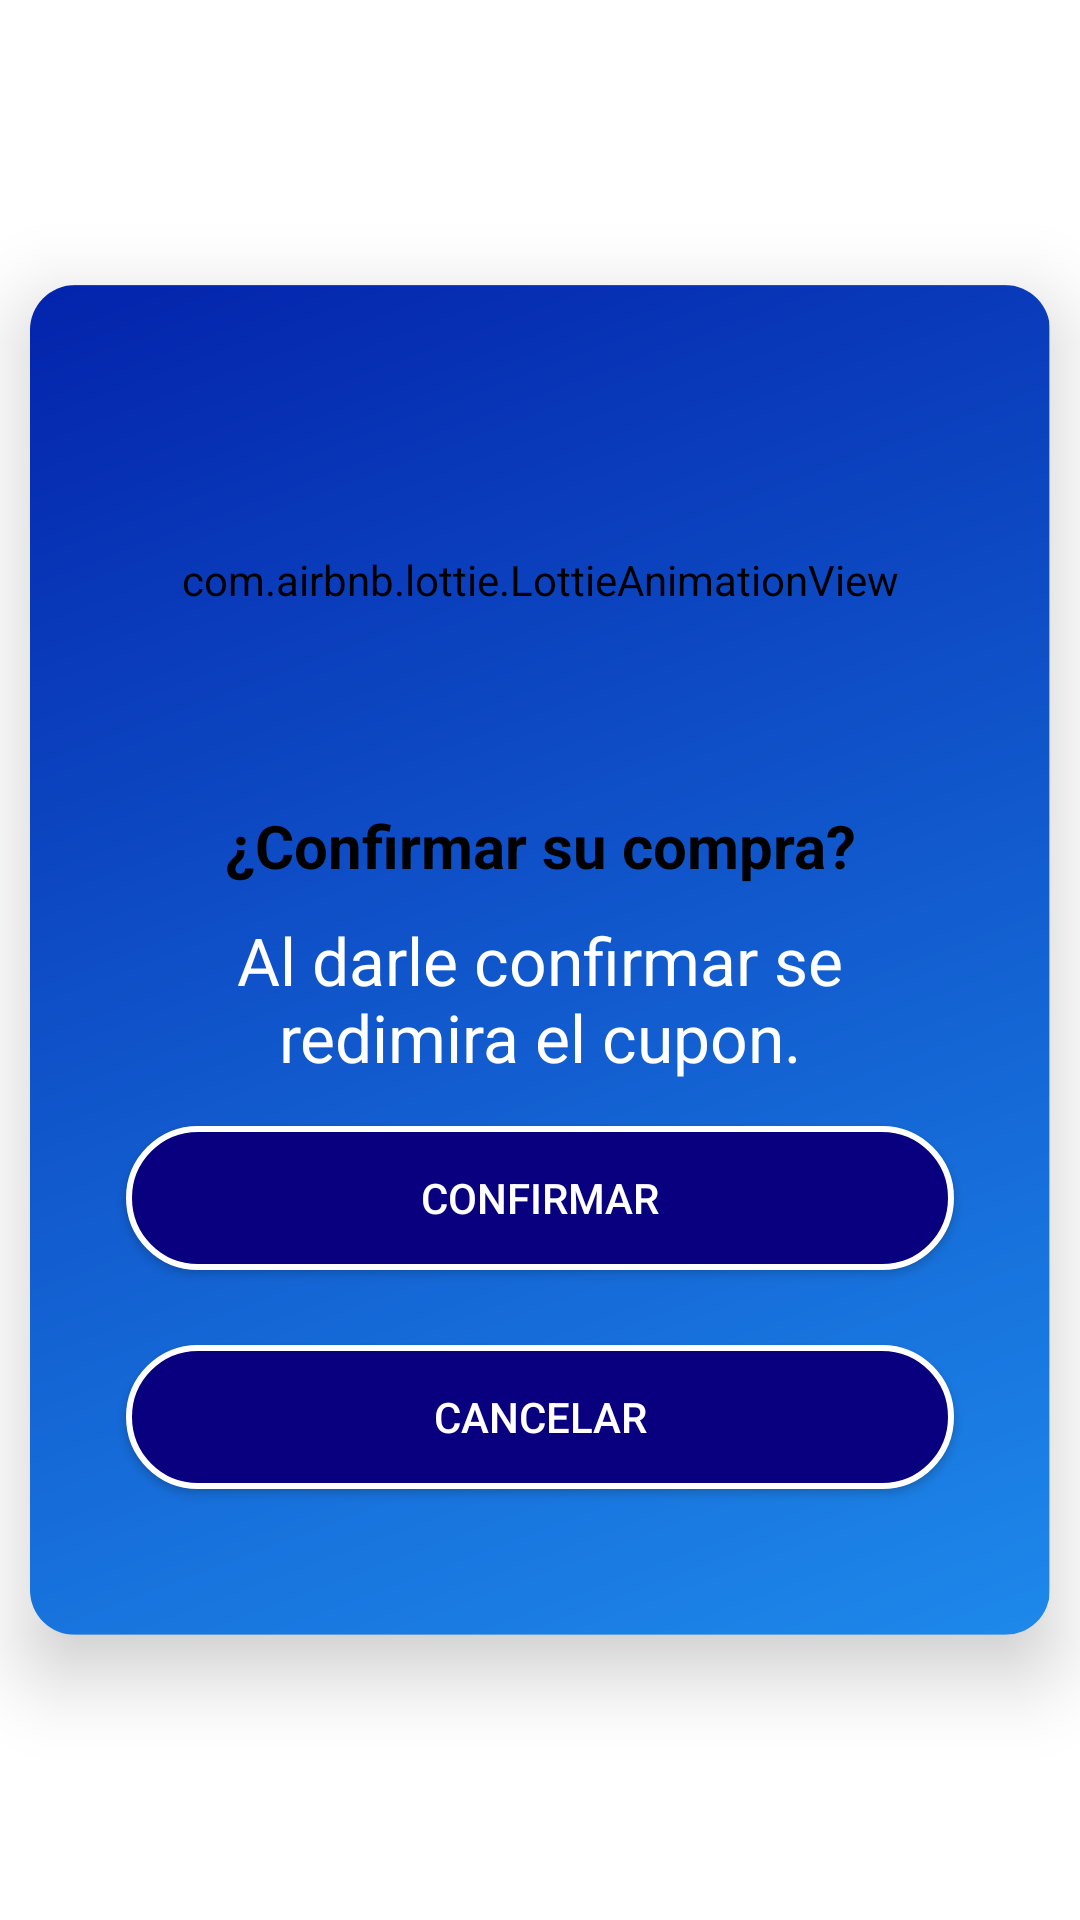

Layout XML and referenced resources for this Android screen:
<!-- AndroidManifest.xml: application theme Theme.MyClub.NoActionBar -->
<!-- res/layout/alert_confirmar_compra.xml -->
<?xml version="1.0" encoding="utf-8"?>
<androidx.constraintlayout.widget.ConstraintLayout xmlns:android="http://schemas.android.com/apk/res/android"
    xmlns:app="http://schemas.android.com/apk/res-auto"
    android:layout_width="match_parent"
    android:background="@color/transparente"
    android:layout_height="wrap_content">

    <androidx.cardview.widget.CardView
        android:layout_width="match_parent"
        android:layout_height="wrap_content"
        android:layout_marginStart="@dimen/m_10dp"
        android:layout_marginTop="@dimen/m_32dp"
        android:layout_marginEnd="@dimen/m_10dp"
        android:layout_marginBottom="@dimen/m_32dp"
        android:background="@color/transparente"
        android:backgroundTint="@color/transparente"
        android:elevation="@dimen/m_15dp"
        app:cardCornerRadius="@dimen/m_15dp"
        app:cardElevation="@dimen/m_15dp"
        app:layout_constraintBottom_toBottomOf="parent"
        app:layout_constraintEnd_toEndOf="parent"
        app:layout_constraintStart_toStartOf="parent"
        app:layout_constraintTop_toTopOf="parent">

        <LinearLayout
            android:layout_width="match_parent"
            android:layout_height="450dp"
            android:gravity="center"
            android:background="@drawable/newbackgroundmyclub"
            android:orientation="vertical">


            <com.airbnb.lottie.LottieAnimationView
                android:layout_width="350dp"
                android:layout_height="150dp"
                android:background="@color/transparente"
                android:backgroundTint="@color/transparente"
                app:lottie_autoPlay="true"
                app:lottie_loop="true"
                app:lottie_rawRes="@raw/confirmation"
                />

            <TextView
                android:layout_width="match_parent"
                android:layout_height="wrap_content"
                android:layout_gravity="center"
                android:layout_marginBottom="@dimen/m_10dp"
                android:background="@color/transparente"
                android:backgroundTint="@color/transparente"
                android:text="@string/confirmar"
                android:textAlignment="center"
                android:textColor="@color/black"
                android:textSize="20sp"
                android:textStyle="bold" />

            <TextView
                android:layout_width="match_parent"
                android:layout_height="wrap_content"
                android:layout_marginStart="32sp"
                android:layout_marginEnd="32sp"
                android:layout_marginBottom="15dp"
                android:background="@color/transparente"
                android:backgroundTint="@color/transparente"
                android:text="@string/informacioncompra"
                android:textAlignment="center"
                android:textColor="@color/white"
                android:textSize="22sp" />

            <androidx.appcompat.widget.AppCompatButton
                android:id="@+id/idBtnComfirmarCompra"
                android:layout_width="match_parent"
                android:layout_marginBottom="25dp"
                android:layout_height="wrap_content"
                android:layout_marginStart="@dimen/m_32dp"
                android:layout_marginEnd="@dimen/m_32dp"
                android:textColor="@color/white"
                android:background="@drawable/color_btninicio"
                android:text="@string/btnconfirmar" />

            <androidx.appcompat.widget.AppCompatButton
                android:id="@+id/idBtnCancelarCompra"
                android:layout_width="match_parent"
                android:layout_marginBottom="25dp"
                android:layout_height="wrap_content"
                android:layout_marginStart="@dimen/m_32dp"
                android:layout_marginEnd="@dimen/m_32dp"
                android:textColor="@color/white"
                android:background="@drawable/color_btninicio"
                android:text="@string/cancelar" />
        </LinearLayout>
    </androidx.cardview.widget.CardView>
</androidx.constraintlayout.widget.ConstraintLayout>
<!-- resources referenced by this layout -->
<resources>
  <color name="black">#FF000000</color>
  <color name="transparente">#00FFFFFF</color>
  <color name="white">#FFFFFFFF</color>
  <dimen name="m_10dp">10dp</dimen>
  <dimen name="m_15dp">15dp</dimen>
  <dimen name="m_32dp">32dp</dimen>
  <!-- drawable color_btninicio (drawable) -->
  <shape xmlns:android="http://schemas.android.com/apk/res/android"
      android:shape="rectangle">
      <corners android:radius="30dp" />
      <solid android:color="@color/azuloscuro"/>
      <stroke android:color="@color/white" android:width="2dp"/>
  
  </shape>
  <!-- drawable newbackgroundmyclub: png bitmap (drawable, 121166 bytes) -->
  <string name="btnconfirmar">CONFIRMAR</string>
  <string name="cancelar">CANCELAR</string>
  <string name="confirmar">¿Confirmar su compra?</string>
  <string name="informacioncompra">Al darle confirmar se redimira el cupon.</string>
  <style name="Theme.MyClub.NoActionBar">
          <item name="windowActionBar">false</item>
          <item name="windowNoTitle">true</item>
      </style>
  <color name="azuloscuro">#09007f</color>
</resources>
